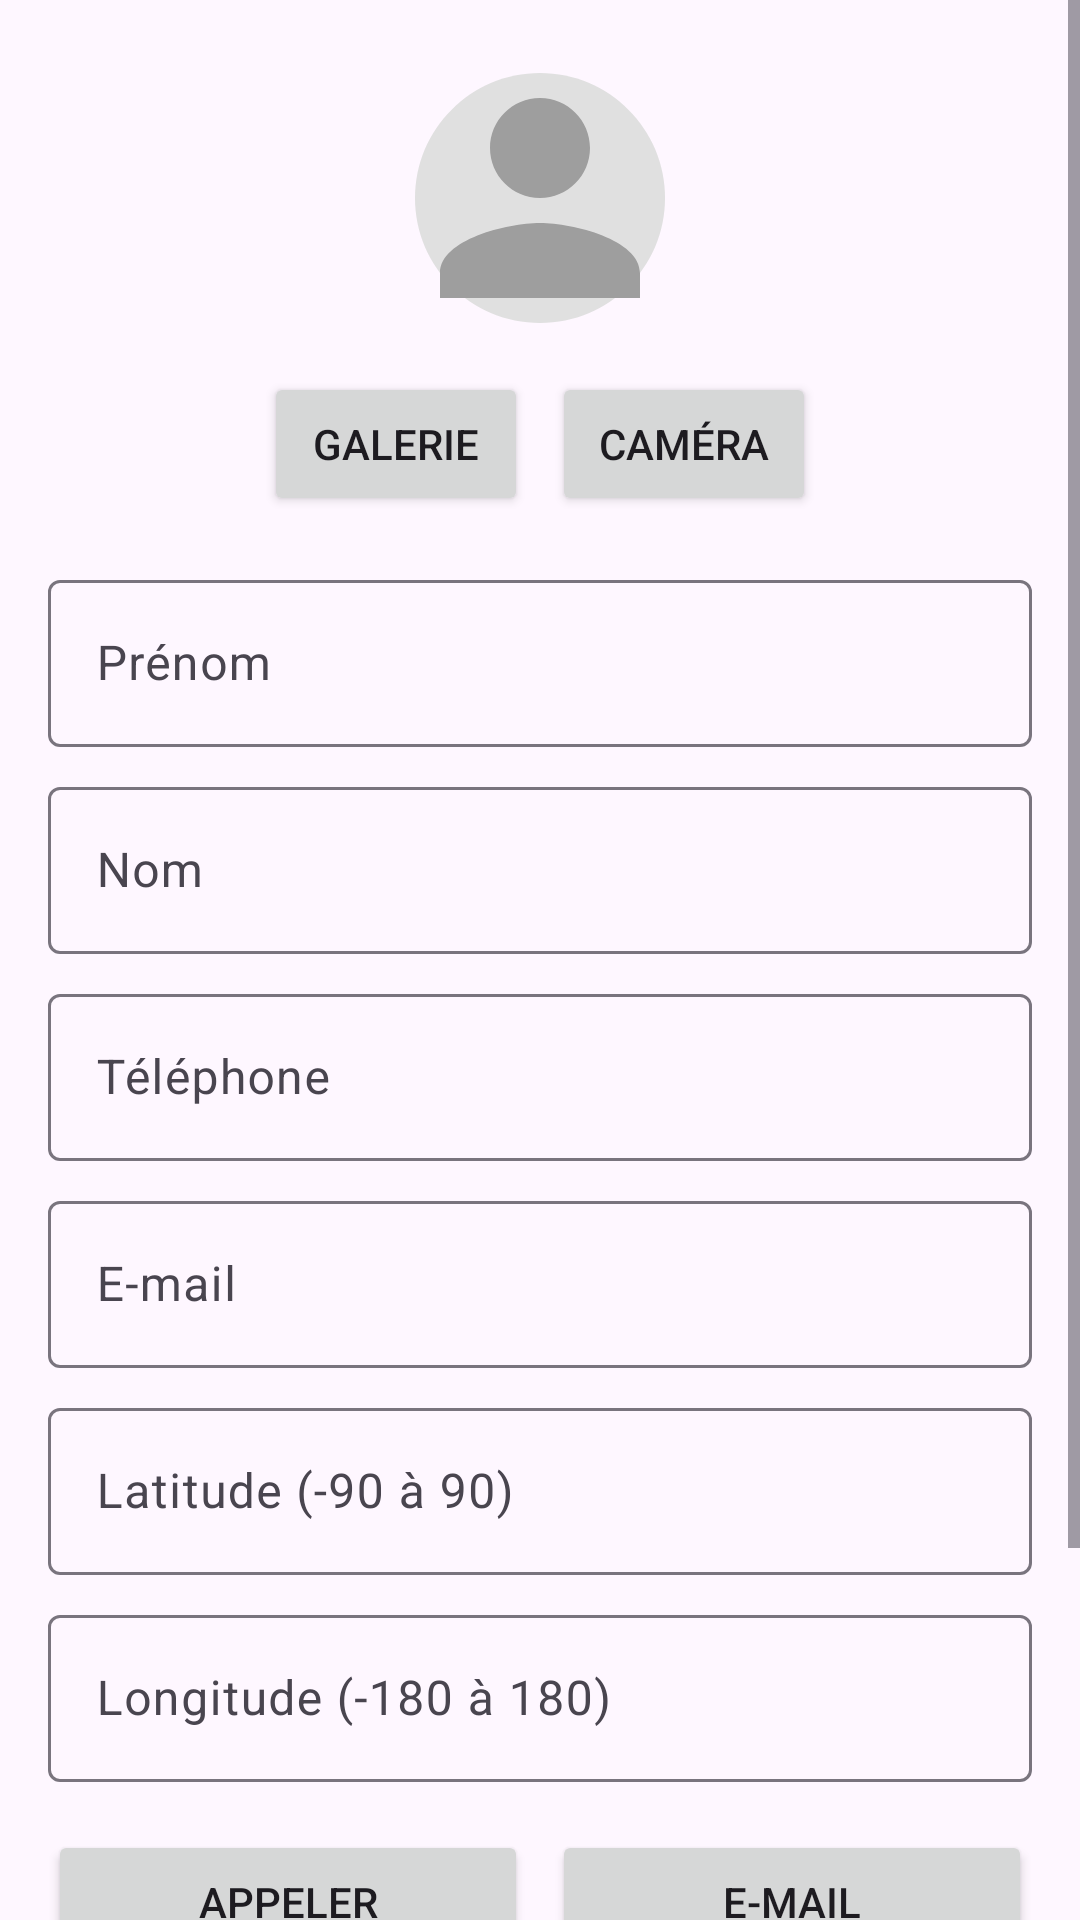

This screen was rendered from an Android layout file. Write that file and the resources it references.
<!-- AndroidManifest.xml: application theme Theme.ListeContacts3 -->
<!-- res/layout/fragment_detail_contact.xml -->
<?xml version="1.0" encoding="utf-8"?>
<ScrollView xmlns:android="http://schemas.android.com/apk/res/android"
    xmlns:app="http://schemas.android.com/apk/res-auto"
    android:layout_width="match_parent"
    android:layout_height="match_parent"
    android:fillViewport="true">

    <androidx.constraintlayout.widget.ConstraintLayout
        android:layout_width="match_parent"
        android:layout_height="wrap_content"
        android:padding="16dp">

        <ImageView
            android:id="@+id/ivDetailPhoto"
            android:layout_width="100dp"
            android:layout_height="100dp"
            android:scaleType="centerCrop"
            android:src="@drawable/ic_person_placeholder"
            android:contentDescription="Photo du contact"
            app:layout_constraintEnd_toEndOf="parent"
            app:layout_constraintStart_toStartOf="parent"
            app:layout_constraintTop_toTopOf="parent" />

        <Button
            android:id="@+id/btnGallery"
            android:layout_width="wrap_content"
            android:layout_height="wrap_content"
            android:layout_marginTop="8dp"
            android:text="Galerie"
            app:layout_constraintEnd_toStartOf="@id/btnCamera"
            app:layout_constraintHorizontal_chainStyle="packed"
            app:layout_constraintStart_toStartOf="parent"
            app:layout_constraintTop_toBottomOf="@id/ivDetailPhoto" />

        <Button
            android:id="@+id/btnCamera"
            android:layout_width="wrap_content"
            android:layout_height="wrap_content"
            android:layout_marginStart="8dp"
            android:layout_marginTop="8dp"
            android:text="Caméra"
            app:layout_constraintEnd_toEndOf="parent"
            app:layout_constraintStart_toEndOf="@id/btnGallery"
            app:layout_constraintTop_toBottomOf="@id/ivDetailPhoto" />

        <com.google.android.material.textfield.TextInputLayout
            android:id="@+id/tilFirstName"
            android:layout_width="0dp"
            android:layout_height="wrap_content"
            android:layout_marginTop="16dp"
            app:layout_constraintEnd_toEndOf="parent"
            app:layout_constraintStart_toStartOf="parent"
            app:layout_constraintTop_toBottomOf="@id/btnGallery">

            <com.google.android.material.textfield.TextInputEditText
                android:id="@+id/etFirstName"
                android:layout_width="match_parent"
                android:layout_height="wrap_content"
                android:hint="Prénom"
                android:inputType="textPersonName" />
        </com.google.android.material.textfield.TextInputLayout>

        <com.google.android.material.textfield.TextInputLayout
            android:id="@+id/tilLastName"
            android:layout_width="0dp"
            android:layout_height="wrap_content"
            android:layout_marginTop="8dp"
            app:layout_constraintEnd_toEndOf="parent"
            app:layout_constraintStart_toStartOf="parent"
            app:layout_constraintTop_toBottomOf="@id/tilFirstName">

            <com.google.android.material.textfield.TextInputEditText
                android:id="@+id/etLastName"
                android:layout_width="match_parent"
                android:layout_height="wrap_content"
                android:hint="Nom"
                android:inputType="textPersonName" />
        </com.google.android.material.textfield.TextInputLayout>

        <com.google.android.material.textfield.TextInputLayout
            android:id="@+id/tilPhone"
            android:layout_width="0dp"
            android:layout_height="wrap_content"
            android:layout_marginTop="8dp"
            app:layout_constraintEnd_toEndOf="parent"
            app:layout_constraintStart_toStartOf="parent"
            app:layout_constraintTop_toBottomOf="@id/tilLastName">

            <com.google.android.material.textfield.TextInputEditText
                android:id="@+id/etPhone"
                android:layout_width="match_parent"
                android:layout_height="wrap_content"
                android:hint="Téléphone"
                android:inputType="phone" />
        </com.google.android.material.textfield.TextInputLayout>

        <com.google.android.material.textfield.TextInputLayout
            android:id="@+id/tilEmail"
            android:layout_width="0dp"
            android:layout_height="wrap_content"
            android:layout_marginTop="8dp"
            app:layout_constraintEnd_toEndOf="parent"
            app:layout_constraintStart_toStartOf="parent"
            app:layout_constraintTop_toBottomOf="@id/tilPhone">

            <com.google.android.material.textfield.TextInputEditText
                android:id="@+id/etEmail"
                android:layout_width="match_parent"
                android:layout_height="wrap_content"
                android:hint="E-mail"
                android:inputType="textEmailAddress" />
        </com.google.android.material.textfield.TextInputLayout>

        <com.google.android.material.textfield.TextInputLayout
            android:id="@+id/tilLatitude"
            android:layout_width="0dp"
            android:layout_height="wrap_content"
            android:layout_marginTop="8dp"
            app:layout_constraintEnd_toEndOf="parent"
            app:layout_constraintStart_toStartOf="parent"
            app:layout_constraintTop_toBottomOf="@id/tilEmail">

            <com.google.android.material.textfield.TextInputEditText
                android:id="@+id/etLatitude"
                android:layout_width="match_parent"
                android:layout_height="wrap_content"
                android:hint="Latitude (-90 à 90)"
                android:inputType="numberDecimal|numberSigned" />
        </com.google.android.material.textfield.TextInputLayout>

        <com.google.android.material.textfield.TextInputLayout
            android:id="@+id/tilLongitude"
            android:layout_width="0dp"
            android:layout_height="wrap_content"
            android:layout_marginTop="8dp"
            app:layout_constraintEnd_toEndOf="parent"
            app:layout_constraintStart_toStartOf="parent"
            app:layout_constraintTop_toBottomOf="@id/tilLatitude">

            <com.google.android.material.textfield.TextInputEditText
                android:id="@+id/etLongitude"
                android:layout_width="match_parent"
                android:layout_height="wrap_content"
                android:hint="Longitude (-180 à 180)"
                android:inputType="numberDecimal|numberSigned" />
        </com.google.android.material.textfield.TextInputLayout>

        <LinearLayout
            android:id="@+id/layoutActions"
            android:layout_width="0dp"
            android:layout_height="wrap_content"
            android:layout_marginTop="16dp"
            android:orientation="horizontal"
            app:layout_constraintEnd_toEndOf="parent"
            app:layout_constraintStart_toStartOf="parent"
            app:layout_constraintTop_toBottomOf="@id/tilLongitude">

            <Button
                android:id="@+id/btnCall"
                android:layout_width="0dp"
                android:layout_height="wrap_content"
                android:layout_weight="1"
                android:layout_marginEnd="4dp"
                android:text="Appeler" />

            <Button
                android:id="@+id/btnEmail"
                android:layout_width="0dp"
                android:layout_height="wrap_content"
                android:layout_weight="1"
                android:layout_marginStart="4dp"
                android:text="E-mail" />
        </LinearLayout>

        <Button
            android:id="@+id/btnShowMap"
            android:layout_width="0dp"
            android:layout_height="wrap_content"
            android:layout_marginTop="8dp"
            android:text="Voir sur la carte"
            app:layout_constraintEnd_toEndOf="parent"
            app:layout_constraintStart_toStartOf="parent"
            app:layout_constraintTop_toBottomOf="@id/layoutActions" />

        <LinearLayout
            android:layout_width="0dp"
            android:layout_height="wrap_content"
            android:layout_marginTop="16dp"
            android:orientation="horizontal"
            app:layout_constraintEnd_toEndOf="parent"
            app:layout_constraintStart_toStartOf="parent"
            app:layout_constraintTop_toBottomOf="@id/btnShowMap">

            <Button
                android:id="@+id/btnCancel"
                android:layout_width="0dp"
                android:layout_height="wrap_content"
                android:layout_weight="1"
                android:layout_marginEnd="4dp"
                android:text="Annuler" />

            <Button
                android:id="@+id/btnSave"
                android:layout_width="0dp"
                android:layout_height="wrap_content"
                android:layout_weight="1"
                android:layout_marginStart="4dp"
                android:text="Enregistrer" />
        </LinearLayout>

    </androidx.constraintlayout.widget.ConstraintLayout>
</ScrollView>
<!-- resources referenced by this layout -->
<resources>
  <!-- drawable ic_person_placeholder (drawable) -->
  <vector xmlns:android="http://schemas.android.com/apk/res/android"
      android:width="96dp"
      android:height="96dp"
      android:viewportWidth="24"
      android:viewportHeight="24">
      
      <path
          android:fillColor="#E0E0E0"
          android:pathData="M12,2C6.48,2 2,6.48 2,12 c0,5.52 4.48,10 10,10 s10,-4.48 10,-10C22,6.48 17.52,2 12,2z" />
      
      <path
          android:fillColor="#9E9E9E"
          android:pathData="M12,12c2.21,0 4,-1.79 4,-4s-1.79,-4 -4,-4 -4,1.79 -4,4 1.79,4 4,4zM12,14c-2.67,0 -8,1.34 -8,4v2h16v-2c0,-2.66 -5.33,-4 -8,-4z" />
  </vector>
  <style name="Theme.ListeContacts3" parent="Base.Theme.ListeContacts3" />
  <style name="Base.Theme.ListeContacts3" parent="Theme.Material3.DayNight.NoActionBar">
          
          
      </style>
</resources>
